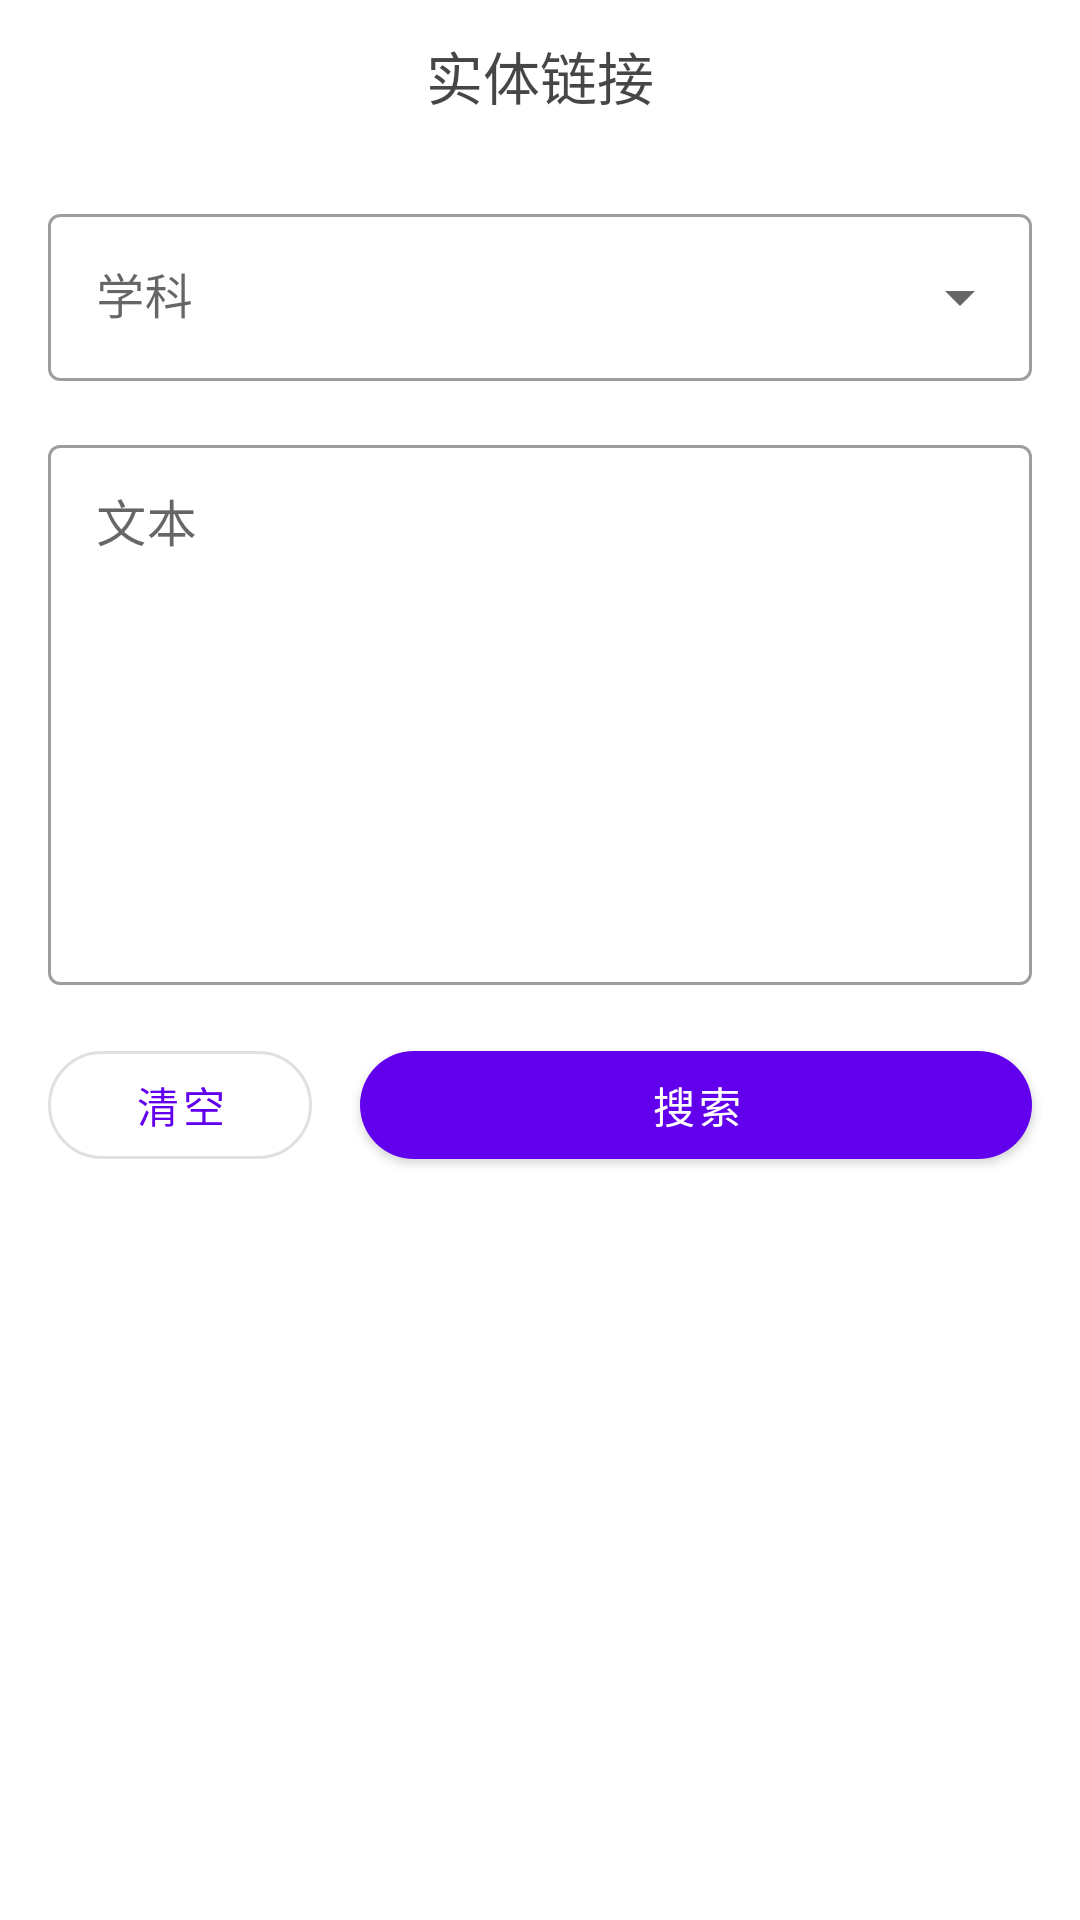

This screen was rendered from an Android layout file. Write that file and the resources it references.
<!-- AndroidManifest.xml: application theme Theme.EasyLearn -->
<!-- res/layout/activity_entity_link_search.xml -->
<?xml version="1.0" encoding="utf-8"?>
<androidx.constraintlayout.widget.ConstraintLayout xmlns:android="http://schemas.android.com/apk/res/android"
    xmlns:app="http://schemas.android.com/apk/res-auto"
    xmlns:tools="http://schemas.android.com/tools"
    android:layout_width="match_parent"
    android:layout_height="match_parent"
    tools:context=".EntityLinkSearchActivity">

    <androidx.constraintlayout.widget.ConstraintLayout
        android:id="@+id/topBar"
        android:layout_width="match_parent"
        android:layout_height="50dp"
        android:orientation="horizontal"
        app:layout_constraintEnd_toEndOf="parent"
        app:layout_constraintStart_toStartOf="parent"
        app:layout_constraintTop_toTopOf="parent">

        <ImageButton
            android:id="@+id/exploreBackButton"
            android:layout_width="60dp"
            android:layout_height="25dp"
            android:background="#FFFFFF"
            android:onClick="getBack"
            android:scaleType="fitCenter"
            android:src="@drawable/backward_arrow"
            app:layout_constraintBottom_toBottomOf="parent"
            app:layout_constraintStart_toStartOf="parent"
            app:layout_constraintTop_toTopOf="parent"
            tools:layout_conversion_absoluteHeight="50dp"
            tools:layout_conversion_absoluteWidth="206dp" />

        <TextView
            android:id="@+id/textView5"
            android:layout_width="wrap_content"
            android:layout_height="wrap_content"
            android:fontFamily="sans-serif-thin"
            android:gravity="center"
            android:text="实体链接"
            android:textColor="#B9000000"
            android:textSize="19sp"
            app:layout_constraintBottom_toBottomOf="parent"
            app:layout_constraintEnd_toEndOf="parent"
            app:layout_constraintStart_toStartOf="@+id/exploreBackButton"
            app:layout_constraintTop_toTopOf="parent"
            tools:layout_conversion_absoluteHeight="50dp"
            tools:layout_conversion_absoluteWidth="206dp" />
    </androidx.constraintlayout.widget.ConstraintLayout>

    <com.google.android.material.textfield.TextInputLayout
        android:id="@+id/chooseSubjectLayout"
        style="@style/Widget.MaterialComponents.TextInputLayout.OutlinedBox.ExposedDropdownMenu"
        android:layout_width="0dp"
        android:layout_height="wrap_content"
        android:layout_marginStart="16dp"

        android:layout_marginTop="16dp"
        android:layout_marginEnd="16dp"
        app:layout_constraintEnd_toEndOf="parent"
        app:layout_constraintStart_toStartOf="parent"
        app:layout_constraintTop_toBottomOf="@+id/topBar">

        <AutoCompleteTextView
            android:id="@+id/chooseSubject"
            android:layout_width="match_parent"
            android:layout_height="wrap_content"
            android:hint="学科"
            android:inputType="none" />

    </com.google.android.material.textfield.TextInputLayout>

    <com.google.android.material.textfield.TextInputLayout
        android:id="@+id/textInputLayout"
        style="@style/Widget.MaterialComponents.TextInputLayout.OutlinedBox"
        android:layout_width="0dp"
        android:layout_height="wrap_content"
        android:layout_marginStart="16dp"
        android:layout_marginTop="16dp"
        android:layout_marginEnd="16dp"
        app:layout_constraintEnd_toEndOf="parent"
        app:layout_constraintStart_toStartOf="parent"
        app:layout_constraintTop_toBottomOf="@+id/chooseSubjectLayout">

        <com.google.android.material.textfield.TextInputEditText
            android:id="@+id/text"
            android:layout_width="match_parent"
            android:layout_height="180dp"
            android:gravity="top"
            android:hint="文本"
            android:textSize="16.5sp" />
    </com.google.android.material.textfield.TextInputLayout>

    <Button
        android:id="@+id/button"
        android:layout_width="0dp"
        android:layout_height="wrap_content"
        android:layout_marginStart="16dp"
        android:layout_marginEnd="16dp"
        android:onClick="search"
        android:text="搜索"
        app:cornerRadius="100dp"
        app:layout_constraintBottom_toBottomOf="@+id/button2"
        app:layout_constraintEnd_toEndOf="parent"
        app:layout_constraintStart_toEndOf="@+id/button2" />

    <Button
        android:id="@+id/button2"
        style="@style/Widget.MaterialComponents.Button.OutlinedButton"
        android:layout_width="wrap_content"
        android:layout_height="wrap_content"
        android:layout_marginStart="16dp"
        android:layout_marginTop="16dp"
        android:onClick="clearText"
        android:text="清空"
        app:cornerRadius="100dp"
        app:layout_constraintStart_toStartOf="parent"
        app:layout_constraintTop_toBottomOf="@+id/textInputLayout" />


</androidx.constraintlayout.widget.ConstraintLayout>
<!-- resources referenced by this layout -->
<resources>
  <style name="Theme.EasyLearn" parent="Theme.MaterialComponents.DayNight.DarkActionBar">
          
          <item name="colorPrimary">@color/purple_500</item>
          <item name="colorPrimaryVariant">@color/purple_700</item>
          <item name="colorOnPrimary">@color/white</item>
          
          <item name="colorSecondary">@color/teal_200</item>
          <item name="colorSecondaryVariant">@color/teal_700</item>
          <item name="colorOnSecondary">@color/black</item>
          
          <item name="android:statusBarColor" tools:targetApi="l">?attr/colorPrimaryVariant</item>
          
      </style>
  <color name="purple_500">#FF6200EE</color>
  <color name="purple_700">#FF3700B3</color>
  <color name="white">#FFFFFFFF</color>
  <color name="teal_200">#FF03DAC5</color>
  <color name="teal_700">#FF018786</color>
  <color name="black">#FF000000</color>
</resources>
